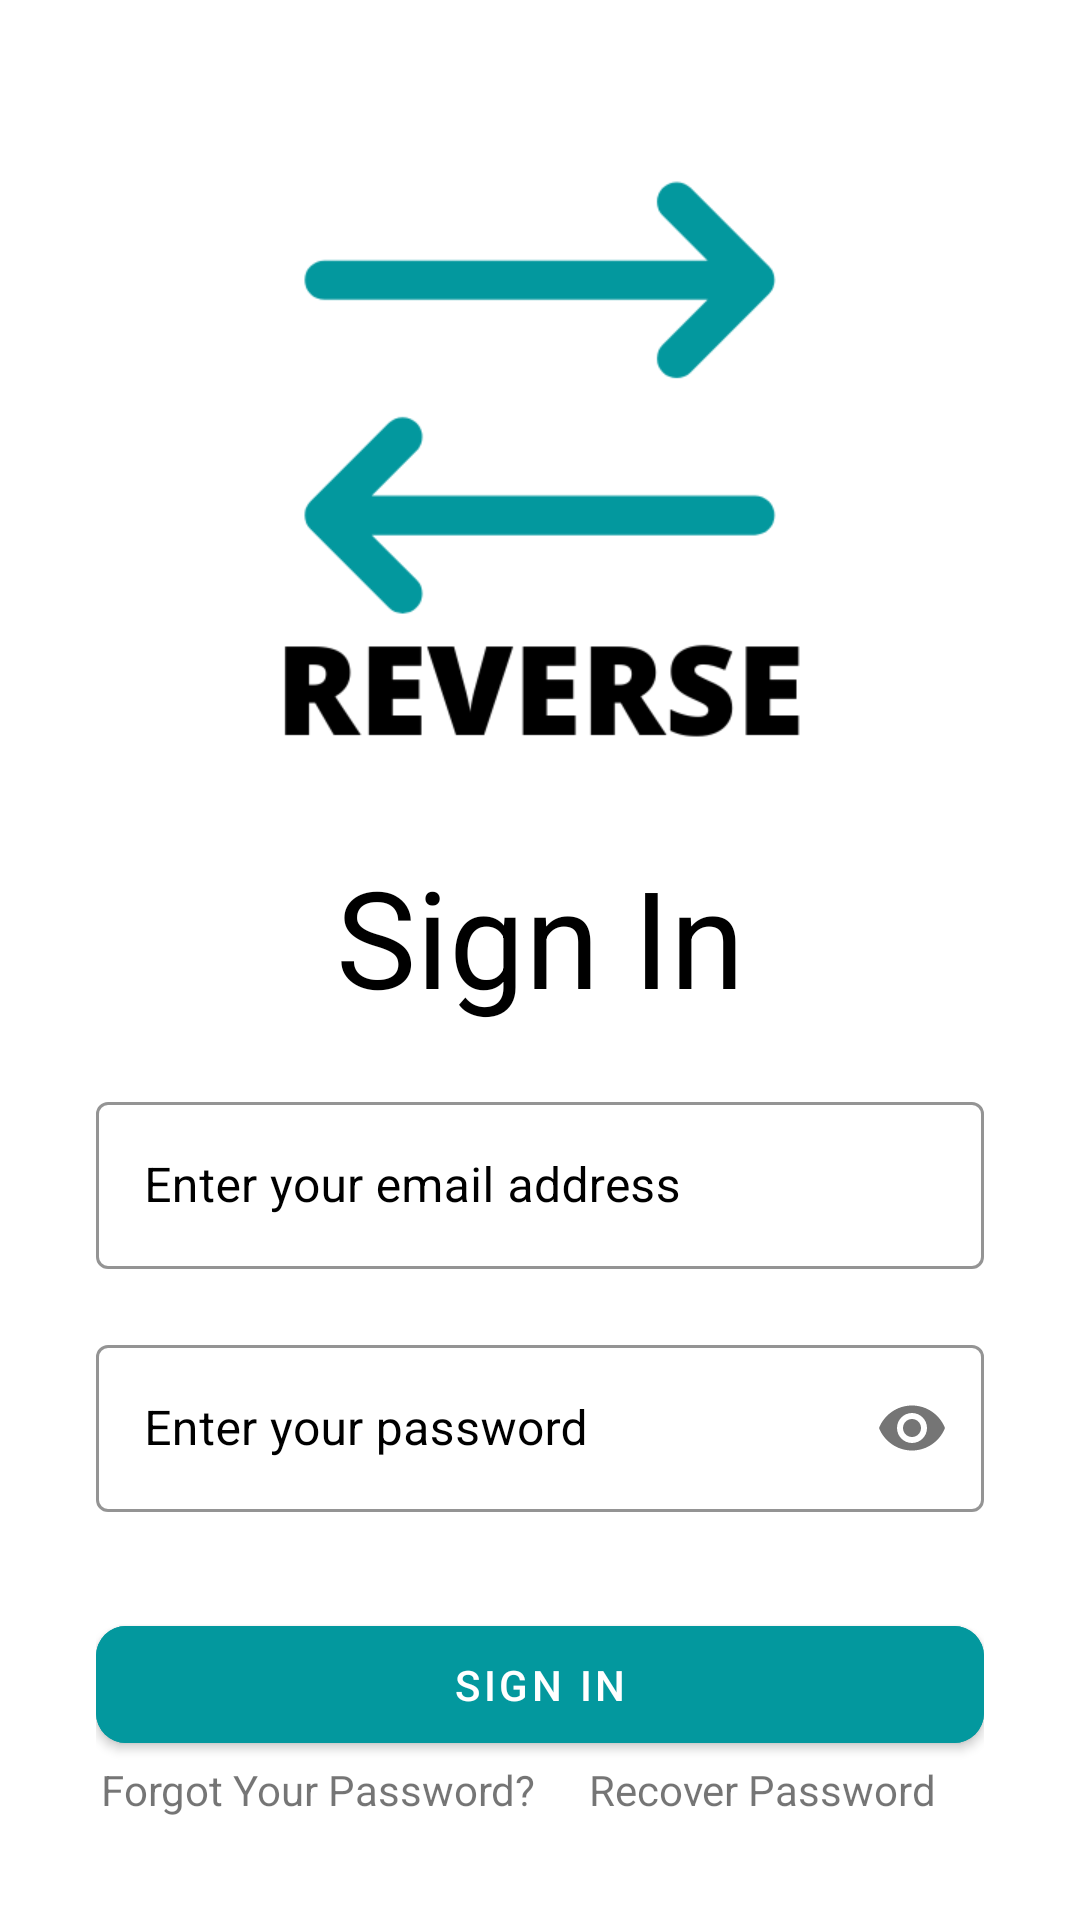

Android layout source for this screen:
<!-- AndroidManifest.xml: application theme Theme.REVERSE -->
<!-- res/layout/activity_login.xml -->
<?xml version="1.0" encoding="utf-8"?>
<ScrollView xmlns:android="http://schemas.android.com/apk/res/android"
    xmlns:app="http://schemas.android.com/apk/res-auto"
    xmlns:tools="http://schemas.android.com/tools"
    android:layout_width="match_parent"
    android:layout_height="match_parent"
    android:scrollbars="none"
    android:background="@color/white"
    tools:context=".LoginActivity">

    <androidx.appcompat.widget.LinearLayoutCompat
        android:layout_width="wrap_content"
        android:layout_height="wrap_content"
        android:orientation="vertical"
        android:layout_marginStart="32dp"
        android:layout_marginEnd="32dp">

        <androidx.constraintlayout.widget.ConstraintLayout
            android:layout_width="match_parent"
            android:layout_height="match_parent"
            android:layout_marginTop="32dp">

            <ImageView
                android:id="@+id/imageView2"
                android:layout_width="wrap_content"
                android:layout_height="250dp"
                android:src="@drawable/reverselogo"
                app:layout_constraintEnd_toEndOf="parent"
                app:layout_constraintStart_toStartOf="parent"
                app:layout_constraintTop_toTopOf="parent" />

            <TextView
                android:id="@+id/textView2"
                android:layout_width="match_parent"
                android:layout_height="wrap_content"
                android:text="Sign In"
                android:textAlignment="center"
                android:textColor="@color/black"
                android:textSize="45sp"
                app:layout_constraintTop_toBottomOf="@+id/imageView2" />

            <com.google.android.material.textfield.TextInputLayout
                android:id="@+id/inputTextEmailAddress"
                style="@style/Widget.MaterialComponents.TextInputLayout.OutlinedBox"
                android:layout_width="match_parent"
                android:layout_height="wrap_content"
                android:hint="Enter your email address"
                app:layout_constraintTop_toBottomOf="@+id/textView2"
                app:boxStrokeColor="@color/black"
                android:layout_marginTop="20dp"
                android:textColorHint="@color/black">

                <com.google.android.material.textfield.TextInputEditText
                    android:id="@+id/editTextEmailAddress"
                    android:layout_width="match_parent"
                    android:layout_height="wrap_content"
                    android:inputType="textEmailAddress"
                    android:textColor="@color/black" />


            </com.google.android.material.textfield.TextInputLayout>

            <com.google.android.material.textfield.TextInputLayout
                android:id="@+id/inputTextPassword"
                style="@style/Widget.MaterialComponents.TextInputLayout.OutlinedBox"
                android:layout_width="match_parent"
                android:layout_height="wrap_content"
                android:hint="Enter your password"
                app:passwordToggleEnabled="true"
                app:layout_constraintTop_toBottomOf="@+id/inputTextEmailAddress"
                app:boxStrokeColor="@color/black"
                android:layout_marginTop="20dp"
                android:textColorHint="@color/black">

                <com.google.android.material.textfield.TextInputEditText
                    android:id="@+id/editTextPassword"
                    android:layout_width="match_parent"
                    android:layout_height="wrap_content"
                    android:inputType="textPassword"
                    android:textColor="@color/black" />


            </com.google.android.material.textfield.TextInputLayout>

            <FrameLayout
                android:id="@+id/loginButtonFrame"
                android:layout_width="match_parent"
                android:layout_height="wrap_content"
                android:layout_marginTop="32dp"
                app:layout_constraintTop_toBottomOf="@+id/inputTextPassword"
                >

                <ProgressBar
                    android:id="@+id/loginProgressBar"
                    android:layout_width="50dp"
                    android:layout_height="50dp"
                    android:layout_gravity="center_horizontal"
                    android:visibility="invisible" />

                <com.google.android.material.button.MaterialButton
                    android:id="@+id/signInButton"
                    android:layout_width="match_parent"
                    android:layout_height="wrap_content"
                    android:backgroundTint="#03989E"
                    android:paddingStart="20dp"
                    android:paddingTop="10dp"
                    android:paddingEnd="20dp"
                    android:paddingBottom="10dp"
                    android:text="Sign In"
                    app:cornerRadius="10dp"/>

            </FrameLayout>

            <LinearLayout
                android:layout_width="match_parent"
                android:layout_height="wrap_content"
                android:gravity="center"
                android:orientation="horizontal"
                app:layout_constraintTop_toBottomOf="@+id/loginButtonFrame">

                <TextView
                    android:layout_width="0dp"
                    android:layout_height="wrap_content"
                    android:layout_weight="1"
                    android:textAlignment="center"
                    android:text="Forgot Your Password?" />

                <TextView
                    android:id="@+id/recoverPassword"
                    android:layout_width="0dp"
                    android:layout_height="wrap_content"
                    android:layout_weight="1"
                    android:textAlignment="center"
                    android:text="Recover Password" />

            </LinearLayout>

        </androidx.constraintlayout.widget.ConstraintLayout>


    </androidx.appcompat.widget.LinearLayoutCompat>
</ScrollView>
<!-- resources referenced by this layout -->
<resources>
  <!-- drawable reverselogo: png bitmap (drawable, 10284 bytes) -->
  <style name="Theme.REVERSE" parent="Theme.MaterialComponents.DayNight.NoActionBar">
          
          <item name="colorPrimary">@color/purple_500</item>
          <item name="colorPrimaryVariant">@color/purple_700</item>
          <item name="colorOnPrimary">@color/white</item>
          
          <item name="colorSecondary">@color/teal_200</item>
          <item name="colorSecondaryVariant">@color/teal_700</item>
          <item name="colorOnSecondary">@color/black</item>
          
          <item name="android:statusBarColor" tools:targetApi="l">#03989E</item>
          
      </style>
  <!-- not gathered from this repository: default colours our renderer supplied (Android Studio template values) -->
  <color name="purple_500">#FF6200EE</color>
  <color name="purple_700">#FF3700B3</color>
  <color name="teal_200">#FF03DAC5</color>
  <color name="teal_700">#FF018786</color>
  <color name="black">#FF000000</color>
  <color name="white">#FFFFFFFF</color>
</resources>
